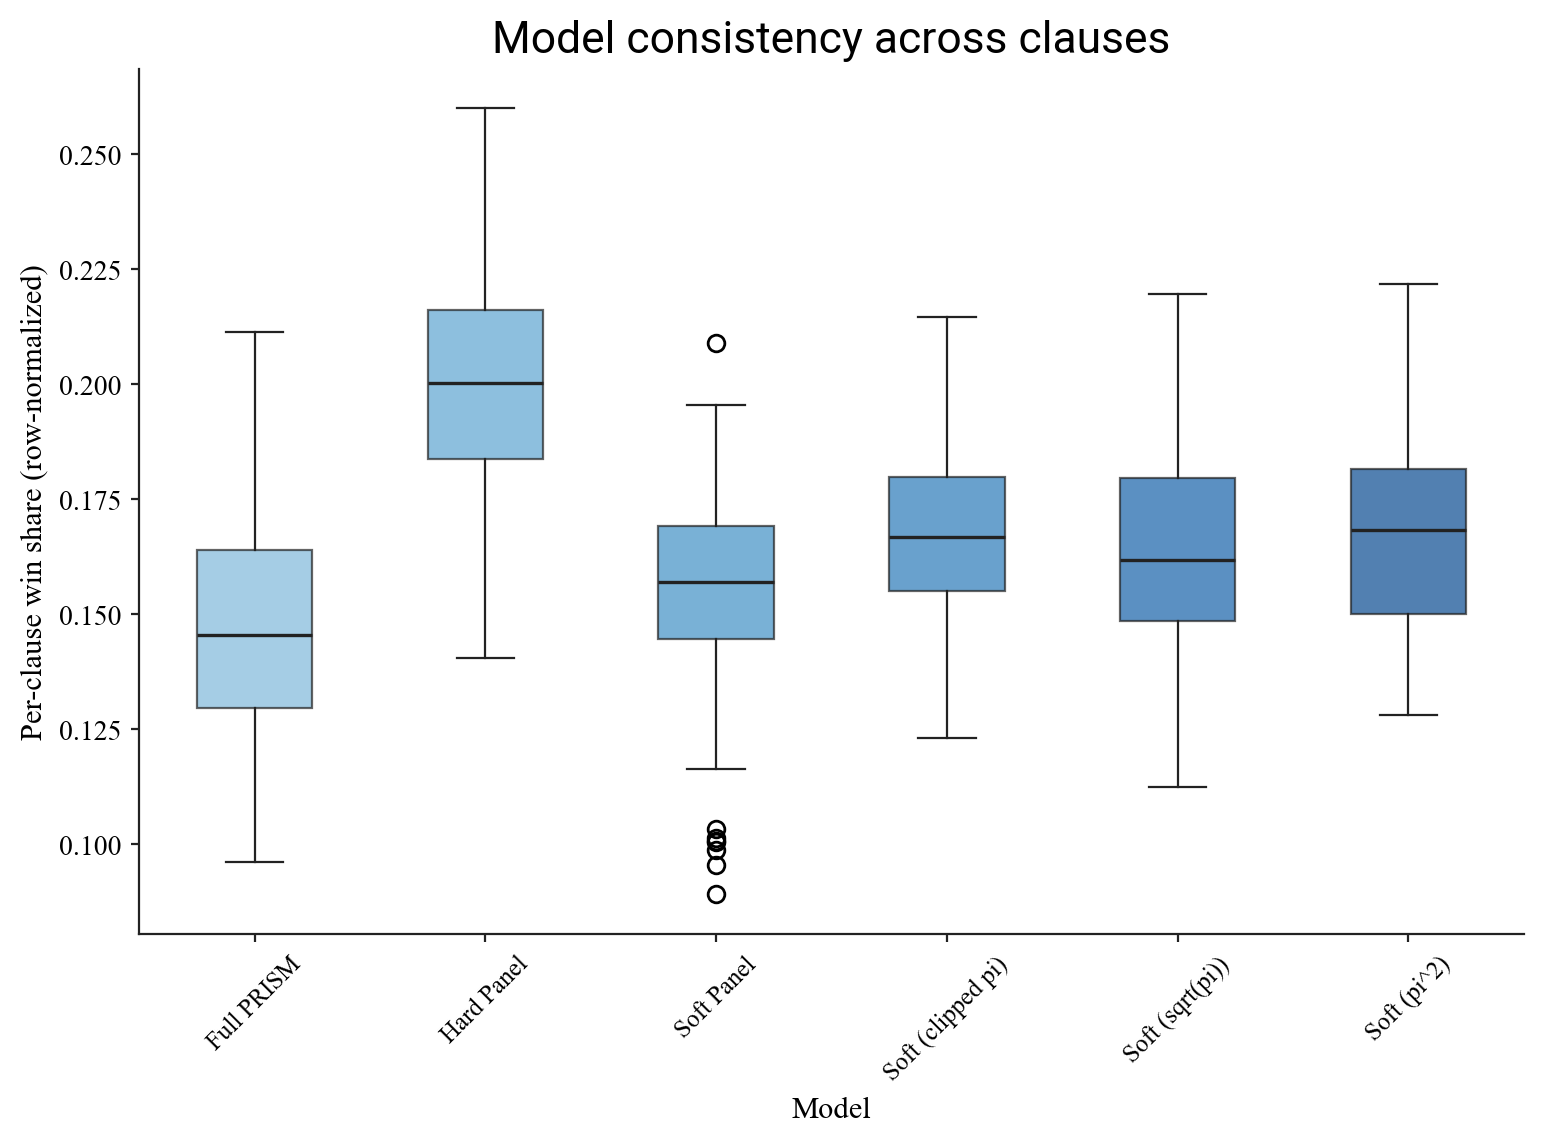

Values plotted in this chart, from the file beside it:
clause_id, model, win_share
1, checkpoints/llama3.1-8b-full-prism, 0.162
1, checkpoints/llama3.1-8b-hard-panel, 0.223
1, checkpoints/llama3.1-8b-soft-panel, 0.176
1, checkpoints/llama3.1-8b-soft-panel-clipp…, 0.15
1, checkpoints/llama3.1-8b-soft-panel-sqrt, 0.141
1, checkpoints/llama3.1-8b-soft-panel-squar…, 0.148
2, checkpoints/llama3.1-8b-full-prism, 0.174
2, checkpoints/llama3.1-8b-hard-panel, 0.2247
2, checkpoints/llama3.1-8b-soft-panel, 0.1867
2, checkpoints/llama3.1-8b-soft-panel-clipp…, 0.1423
2, checkpoints/llama3.1-8b-soft-panel-sqrt, 0.1163
2, checkpoints/llama3.1-8b-soft-panel-squar…, 0.156
3, checkpoints/llama3.1-8b-full-prism, 0.1137
3, checkpoints/llama3.1-8b-hard-panel, 0.1683
3, checkpoints/llama3.1-8b-soft-panel, 0.1613
3, checkpoints/llama3.1-8b-soft-panel-clipp…, 0.1893
3, checkpoints/llama3.1-8b-soft-panel-sqrt, 0.1757
3, checkpoints/llama3.1-8b-soft-panel-squar…, 0.1917
4, checkpoints/llama3.1-8b-full-prism, 0.1407
4, checkpoints/llama3.1-8b-hard-panel, 0.1837
4, checkpoints/llama3.1-8b-soft-panel, 0.1673
4, checkpoints/llama3.1-8b-soft-panel-clipp…, 0.1673
4, checkpoints/llama3.1-8b-soft-panel-sqrt, 0.1583
4, checkpoints/llama3.1-8b-soft-panel-squar…, 0.1827
5, checkpoints/llama3.1-8b-full-prism, 0.134
5, checkpoints/llama3.1-8b-hard-panel, 0.2193
5, checkpoints/llama3.1-8b-soft-panel, 0.1653
5, checkpoints/llama3.1-8b-soft-panel-clipp…, 0.168
5, checkpoints/llama3.1-8b-soft-panel-sqrt, 0.1677
5, checkpoints/llama3.1-8b-soft-panel-squar…, 0.1457
6, checkpoints/llama3.1-8b-full-prism, 0.1783
6, checkpoints/llama3.1-8b-hard-panel, 0.159
6, checkpoints/llama3.1-8b-soft-panel, 0.1727
6, checkpoints/llama3.1-8b-soft-panel-clipp…, 0.1557
6, checkpoints/llama3.1-8b-soft-panel-sqrt, 0.1687
6, checkpoints/llama3.1-8b-soft-panel-squar…, 0.1657
7, checkpoints/llama3.1-8b-full-prism, 0.1307
7, checkpoints/llama3.1-8b-hard-panel, 0.2357
7, checkpoints/llama3.1-8b-soft-panel, 0.1587
7, checkpoints/llama3.1-8b-soft-panel-clipp…, 0.1743
7, checkpoints/llama3.1-8b-soft-panel-sqrt, 0.133
7, checkpoints/llama3.1-8b-soft-panel-squar…, 0.1677
8, checkpoints/llama3.1-8b-full-prism, 0.1077
8, checkpoints/llama3.1-8b-hard-panel, 0.1647
8, checkpoints/llama3.1-8b-soft-panel, 0.1437
8, checkpoints/llama3.1-8b-soft-panel-clipp…, 0.1917
8, checkpoints/llama3.1-8b-soft-panel-sqrt, 0.2113
8, checkpoints/llama3.1-8b-soft-panel-squar…, 0.181
9, checkpoints/llama3.1-8b-full-prism, 0.1313
9, checkpoints/llama3.1-8b-hard-panel, 0.233
9, checkpoints/llama3.1-8b-soft-panel, 0.152
9, checkpoints/llama3.1-8b-soft-panel-clipp…, 0.1687
9, checkpoints/llama3.1-8b-soft-panel-sqrt, 0.156
9, checkpoints/llama3.1-8b-soft-panel-squar…, 0.159
10, checkpoints/llama3.1-8b-full-prism, 0.1753
10, checkpoints/llama3.1-8b-hard-panel, 0.188
10, checkpoints/llama3.1-8b-soft-panel, 0.1453
10, checkpoints/llama3.1-8b-soft-panel-clipp…, 0.1593
10, checkpoints/llama3.1-8b-soft-panel-sqrt, 0.16
10, checkpoints/llama3.1-8b-soft-panel-squar…, 0.172
... 390 more rows
